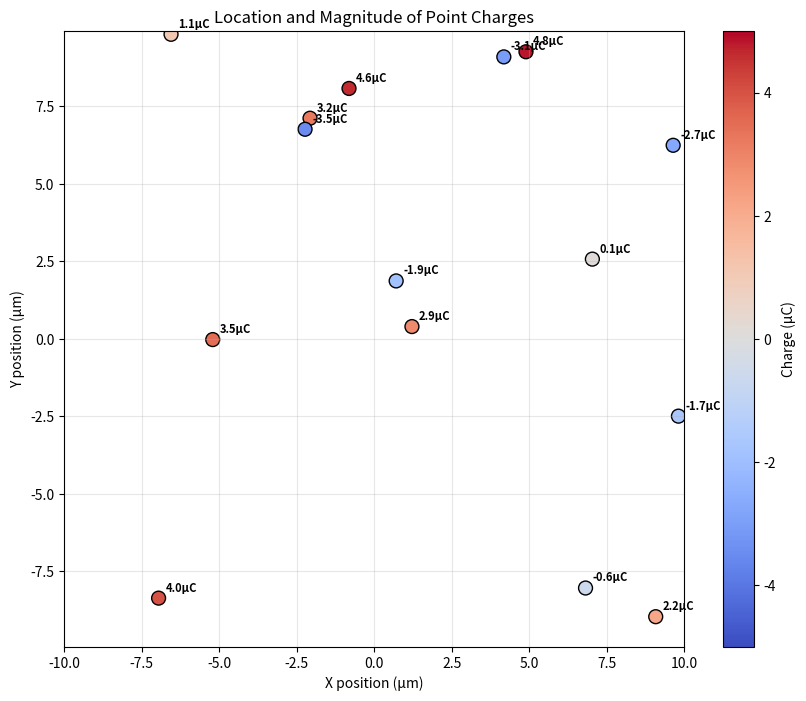
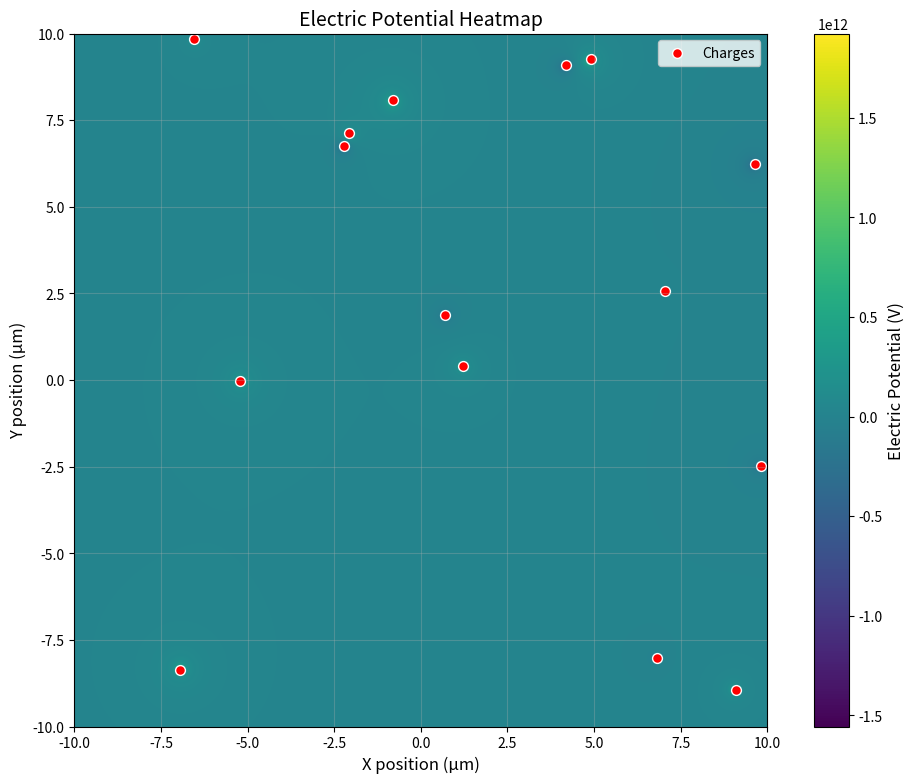
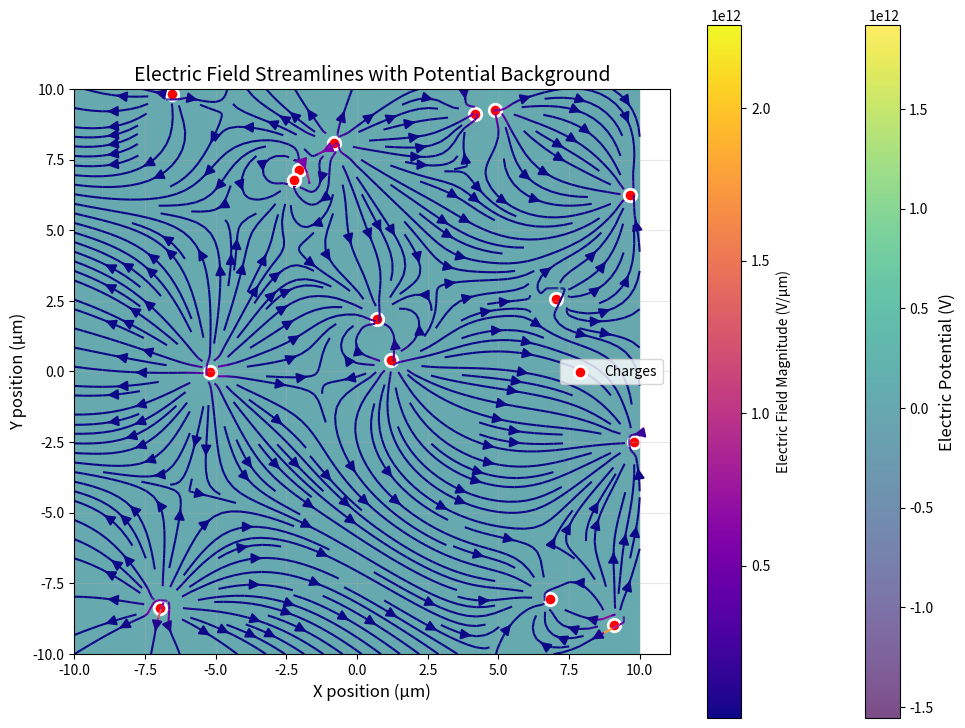
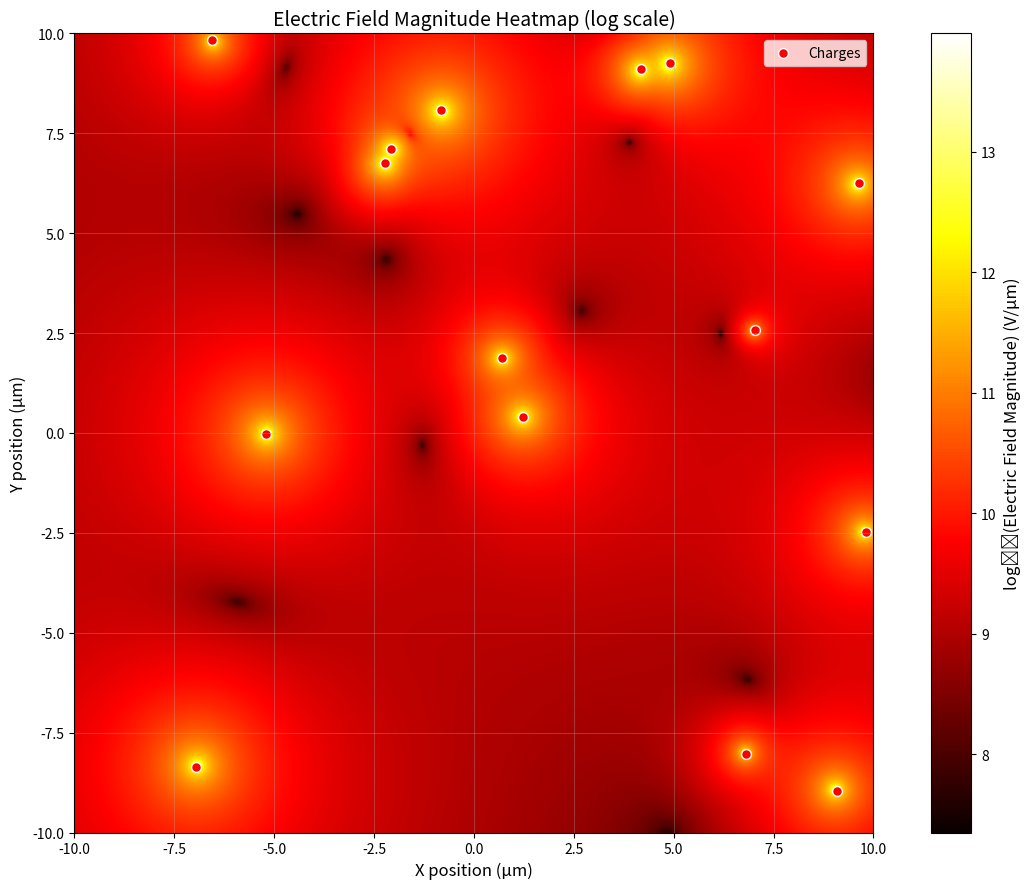

These charts were generated, in order, by the following Python code:
# -*- coding: utf-8 -*-
"""
Created on Wed Aug 28 2025
@author: Mohammad H. Tahersima
a brute force solution to electrostatic problems
computes electric fields and potential due to arbitrary number charges   
"""

import numpy as np
import matplotlib.pyplot as plt
from matplotlib.colors import Normalize
import matplotlib.cm as cm

k = 8.99e9  # Coulomb's constant (N·m²/C²)
epsilon_0 = 8.85e-12  # Assuming free space: permittivity of free space (C²/N·m²)
MICRONS_TO_METERS = 1e-6  # Conversion factor from μm to m

def generate_mesh(x_range=(-10, 10), y_range=(-10, 10), spacing=0.1):
    """Generate a 2D mesh grid in μm"""
    x = np.arange(x_range[0], x_range[1] + spacing, spacing)
    y = np.arange(y_range[0], y_range[1] + spacing, spacing)
    X, Y = np.meshgrid(x, y)
    return X, Y

def place_random_charges(k_charges, x_range=(-10, 10), y_range=(-10, 10)):
    """Place k random charges with random positions and charges"""
    positions = np.random.uniform(low=[x_range[0], y_range[0]], 
                                 high=[x_range[1], y_range[1]], 
                                 size=(k_charges, 2))
    charges = np.random.uniform(-5, 5, k_charges)  # Charges in μC
    return positions, charges

def calculate_electric_fields(X, Y, charge_positions, charges):
    """Calculate electric potential and field at each point in the mesh"""
    # Convert charges from μC to C
    charges_c = charges * 1e-6
    
    # Convert positions from μm to m for calculation
    X_m = X * MICRONS_TO_METERS
    Y_m = Y * MICRONS_TO_METERS
    charge_positions_m = charge_positions * MICRONS_TO_METERS
    
    # Initialize arrays
    V = np.zeros_like(X)  # Electric potential (V)
    Ex = np.zeros_like(X)  # Electric field x-component (V/μm)
    Ey = np.zeros_like(X)  # Electric field y-component (V/μm)
    
    # Calculate contributions from each charge
    for i in range(len(charges)):
        dx_m = X_m - charge_positions_m[i, 0]
        dy_m = Y_m - charge_positions_m[i, 1]
        r_m = np.sqrt(dx_m**2 + dy_m**2)
        
        # Avoid division by zero (add small epsilon)
        r_m = np.where(r_m < 1e-15, 1e-15, r_m)
        
        # Electric potential (V)
        V += k * charges_c[i] / r_m
        
        # Electric field components (V/m)
        Ex_i = k * charges_c[i] * dx_m / r_m**3
        Ey_i = k * charges_c[i] * dy_m / r_m**3
        
        # Convert from V/m to V/μm
        Ex += Ex_i * MICRONS_TO_METERS
        Ey += Ey_i * MICRONS_TO_METERS
    
    return V, Ex, Ey

def plot_charges(charge_positions, charges):
    """Plot the location and magnitude of each charge"""
    plt.figure(figsize=(10, 8))
    
    # Create scatter plot with color representing charge magnitude
    scatter = plt.scatter(charge_positions[:, 0], charge_positions[:, 1], 
                         c=charges, cmap='coolwarm', s=100, 
                         edgecolors='black', linewidth=1, vmin=-5, vmax=5)
    
    plt.colorbar(scatter, label='Charge (μC)')
    plt.xlabel('X position (μm)')
    plt.ylabel('Y position (μm)')
    plt.title('Location and Magnitude of Point Charges')
    plt.grid(True, alpha=0.3)
    plt.axis('equal')
    plt.xlim(-10, 10)
    plt.ylim(-10, 10)
    
    # Add charge values as text annotations
    for i, (pos, charge) in enumerate(zip(charge_positions, charges)):
        plt.annotate(f'{charge:.1f}μC', (pos[0], pos[1]), 
                    xytext=(5, 5), textcoords='offset points',
                    fontsize=8, fontweight='bold')

def plot_potential_heatmap(X, Y, V, charge_positions):
    """Plot heatmap of electric potential"""
    plt.figure(figsize=(12, 9))
    
    # Create the heatmap
    im = plt.imshow(V, extent=[-10, 10, -10, 10], 
                   origin='lower', cmap='viridis',
                   aspect='equal', interpolation='bilinear')
    
    # Add colorbar
    cbar = plt.colorbar(im)
    cbar.set_label('Electric Potential (V)', fontsize=12)
    
    # Overlay charge positions
    plt.scatter(charge_positions[:, 0], charge_positions[:, 1], 
               c='red', s=50, edgecolors='white', linewidth=1,
               label='Charges')
    
    plt.xlabel('X position (μm)', fontsize=12)
    plt.ylabel('Y position (μm)', fontsize=12)
    plt.title('Electric Potential Heatmap', fontsize=14)
    plt.legend()
    plt.grid(True, alpha=0.3)

def plot_electric_field(X, Y, Ex, Ey, V, charge_positions):
    """Plot electric field as streamlines over potential background"""
    plt.figure(figsize=(12, 9))
    
    # Create potential background
    im = plt.imshow(V, extent=[-10, 10, -10, 10], 
                   origin='lower', cmap='viridis', alpha=0.7,
                   aspect='equal')
    
    # Add colorbar for potential
    cbar = plt.colorbar(im)
    cbar.set_label('Electric Potential (V)', fontsize=12)
    
    # Plot electric field streamlines
    # Subsample for cleaner visualization
    stride = 5
    X_sub = X[::stride, ::stride]
    Y_sub = Y[::stride, ::stride]
    Ex_sub = Ex[::stride, ::stride]
    Ey_sub = Ey[::stride, ::stride]
    
    # Calculate field magnitude for coloring streamlines
    E_mag = np.sqrt(Ex_sub**2 + Ey_sub**2)
    
    # Plot streamlines colored by field strength
    streamplot = plt.streamplot(X_sub, Y_sub, Ex_sub, Ey_sub, 
                               color=E_mag, cmap='plasma', 
                               density=2, linewidth=1.5, arrowsize=1.5)
    
    # Add colorbar for electric field magnitude
    cbar2 = plt.colorbar(streamplot.lines, label='Electric Field Magnitude (V/μm)')
    
    # Overlay charge positions
    plt.scatter(charge_positions[:, 0], charge_positions[:, 1], 
               c='red', s=80, edgecolors='white', linewidth=2,
               label='Charges')
    
    plt.xlabel('X position (μm)', fontsize=12)
    plt.ylabel('Y position (μm)', fontsize=12)
    plt.title('Electric Field Streamlines with Potential Background', fontsize=14)
    plt.legend()
    plt.grid(True, alpha=0.3)

def plot_field_magnitude(X, Y, Ex, Ey, charge_positions):
    """Plot heatmap of electric field magnitude"""
    plt.figure(figsize=(12, 9))
    
    # Calculate electric field magnitude
    E_mag = np.sqrt(Ex**2 + Ey**2)
    
    # Create the heatmap (use log scale for better visualization)
    im = plt.imshow(np.log10(E_mag + 1e-10), extent=[-10, 10, -10, 10], 
                   origin='lower', cmap='hot',
                   aspect='equal', interpolation='bilinear')
    
    # Add colorbar
    cbar = plt.colorbar(im)
    cbar.set_label('log₁₀(Electric Field Magnitude) (V/μm)', fontsize=12)
    
    # Overlay charge positions
    plt.scatter(charge_positions[:, 0], charge_positions[:, 1], 
               c='red', s=50, edgecolors='white', linewidth=1,
               label='Charges')
    
    plt.xlabel('X position (μm)', fontsize=12)
    plt.ylabel('Y position (μm)', fontsize=12)
    plt.title('Electric Field Magnitude Heatmap (log scale)', fontsize=14)
    plt.legend()
    plt.grid(True, alpha=0.3)

# Main execution
if __name__ == "__main__":
    # Parameters
    k_charges = 15  # Number of point charges
    spacing = 0.1   # Mesh spacing in μm
    
    # Generate mesh
    X, Y = generate_mesh(spacing=spacing)
    
    # Place random charges
    charge_positions, charges = place_random_charges(k_charges)
    
    # Calculate electric potential and field
    V, Ex, Ey = calculate_electric_fields(X, Y, charge_positions, charges)
    
    # Create plots
    plot_charges(charge_positions, charges)
    plot_potential_heatmap(X, Y, V, charge_positions)
    plot_electric_field(X, Y, Ex, Ey, V, charge_positions)
    plot_field_magnitude(X, Y, Ex, Ey, charge_positions)
    
    plt.tight_layout()
    plt.show()
    
    # Print some information
    print(f"Generated {k_charges} random charges")
    print(f"Mesh size: {X.shape}")
    print(f"Potential range: {V.min():.2e} V to {V.max():.2e} V")
    print(f"Electric field range: {np.sqrt(Ex**2 + Ey**2).min():.2e} to {np.sqrt(Ex**2 + Ey**2).max():.2e} V/μm")
    
    # Show charge details
    print("\nCharge details:")
    for i, (pos, charge) in enumerate(zip(charge_positions, charges)):
        print(f"Charge {i+1}: Position ({pos[0]:.1f}, {pos[1]:.1f}) μm, Charge: {charge:.2f} μC")
